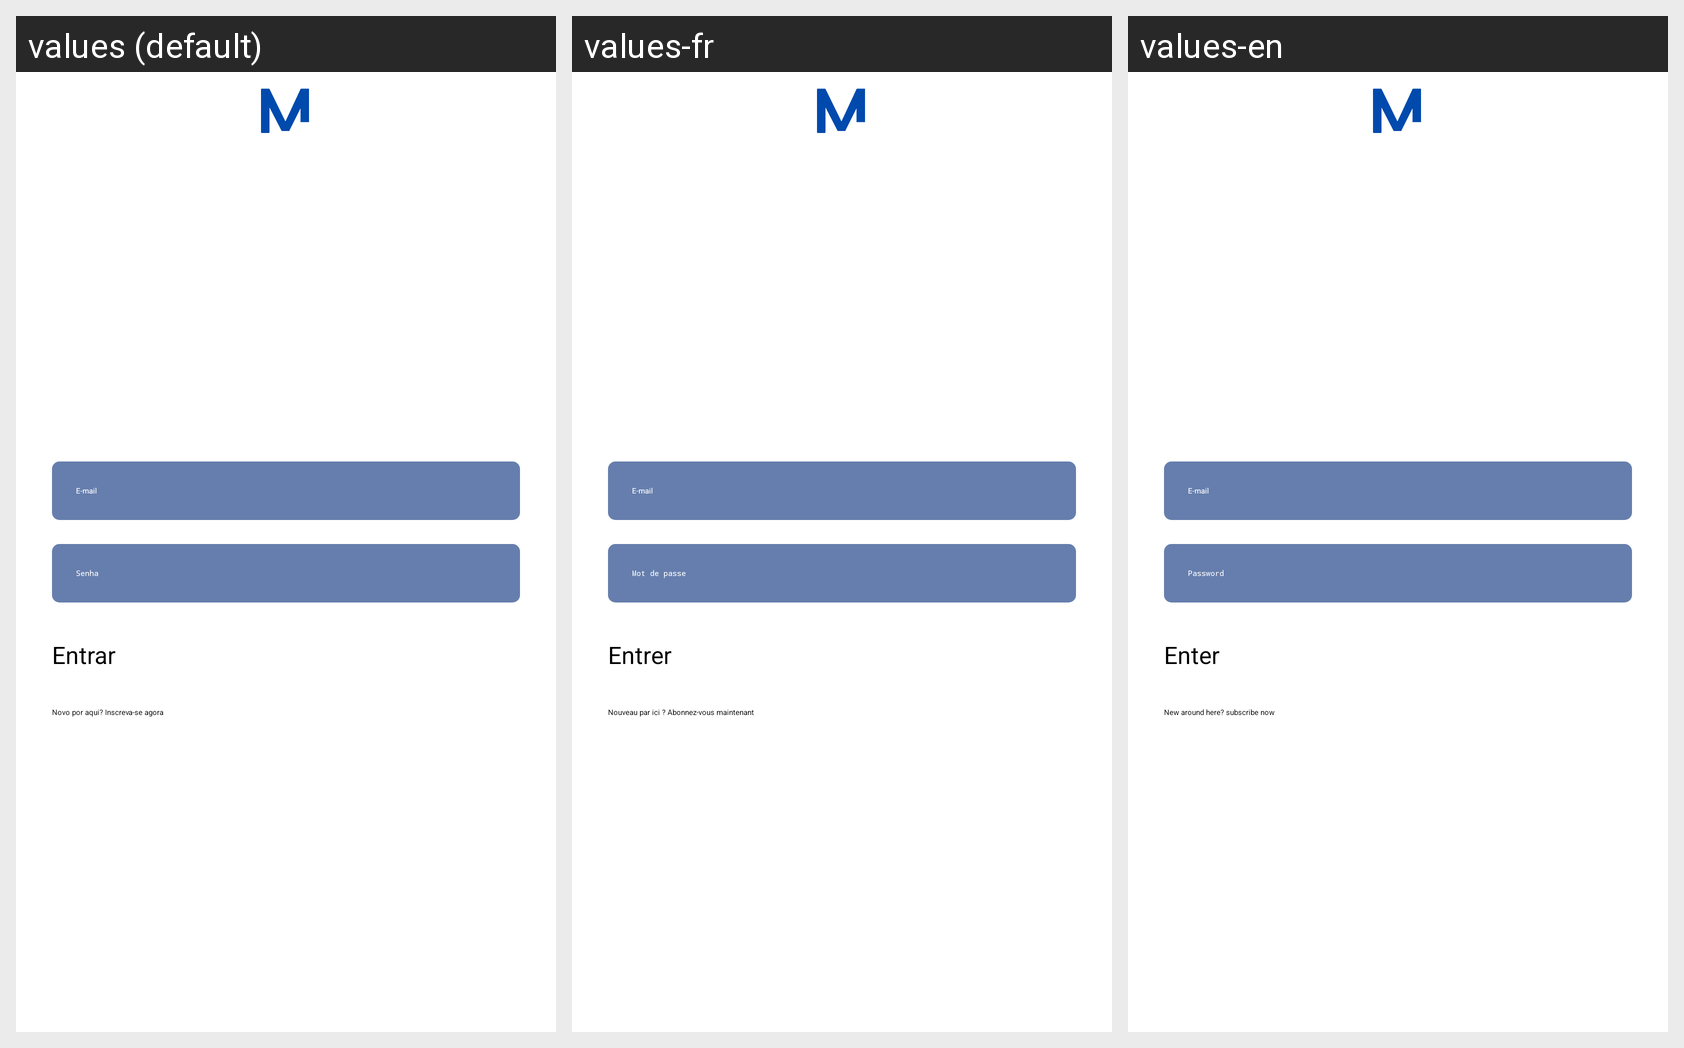

For this localized Android screen grid, give each drawn string resource with its value in every locale shown.
Android screen res/layout/activity_login.xml rendered under 3 locales, left to right: values (default), values-fr, values-en. Device: Nexus 5 (rendered at 1080×1920; each locale shown at half size, 540×960, under a caption strip naming it); theme Theme.Movies.
Strings drawn on this screen, with the default value and each locale's value (text and hints the layout hard-codes appear in the picture but are not listed):

txt_email
  values: E-mail
  values-fr: E-mail
  values-en: E-mail

txt_senha
  values: Senha
  values-fr: Mot de passe
  values-en: Password

txt_entrar
  values: Entrar
  values-fr: Entrer
  values-en: Enter

txt_inscreva_se
  values: Novo por aqui? Inscreva-se agora
  values-fr: Nouveau par ici ? Abonnez-vous maintenant
  values-en: New around here? subscribe now
